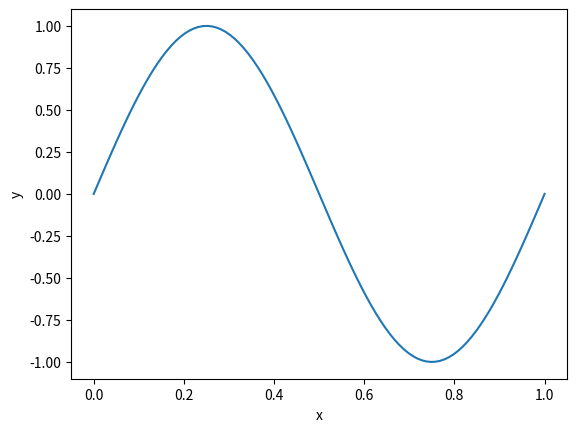

Here is the Python script that generated this plot:
# https://docs.scipy.org/doc/scipy/reference/generated/scipy.integrate.solve_bvp.html#r25f8479e577a-2
import numpy as np
from scipy.integrate import solve_bvp
import matplotlib.pyplot as plt


def fun(x, y, p):
	k = p[0]
	return np.vstack((y[1], -k ** 2 * y[0]))


def bc(ya, yb, p):
	k = p[0]
	return np.array([ya[0], yb[0], ya[1] - k])


if __name__ == "__main__":
	x = np.linspace(0, 1, 5)
	y = np.zeros((2, x.size))
	y[0, 1] = 1
	y[0, 3] = -1

	sol = solve_bvp(fun, bc, x, y, p=[6])

	x_plot = np.linspace(0, 1, 100)
	y_plot = sol.sol(x_plot)[0]
	plt.plot(x_plot, y_plot)
	plt.xlabel("x")
	plt.ylabel("y")
	plt.show()